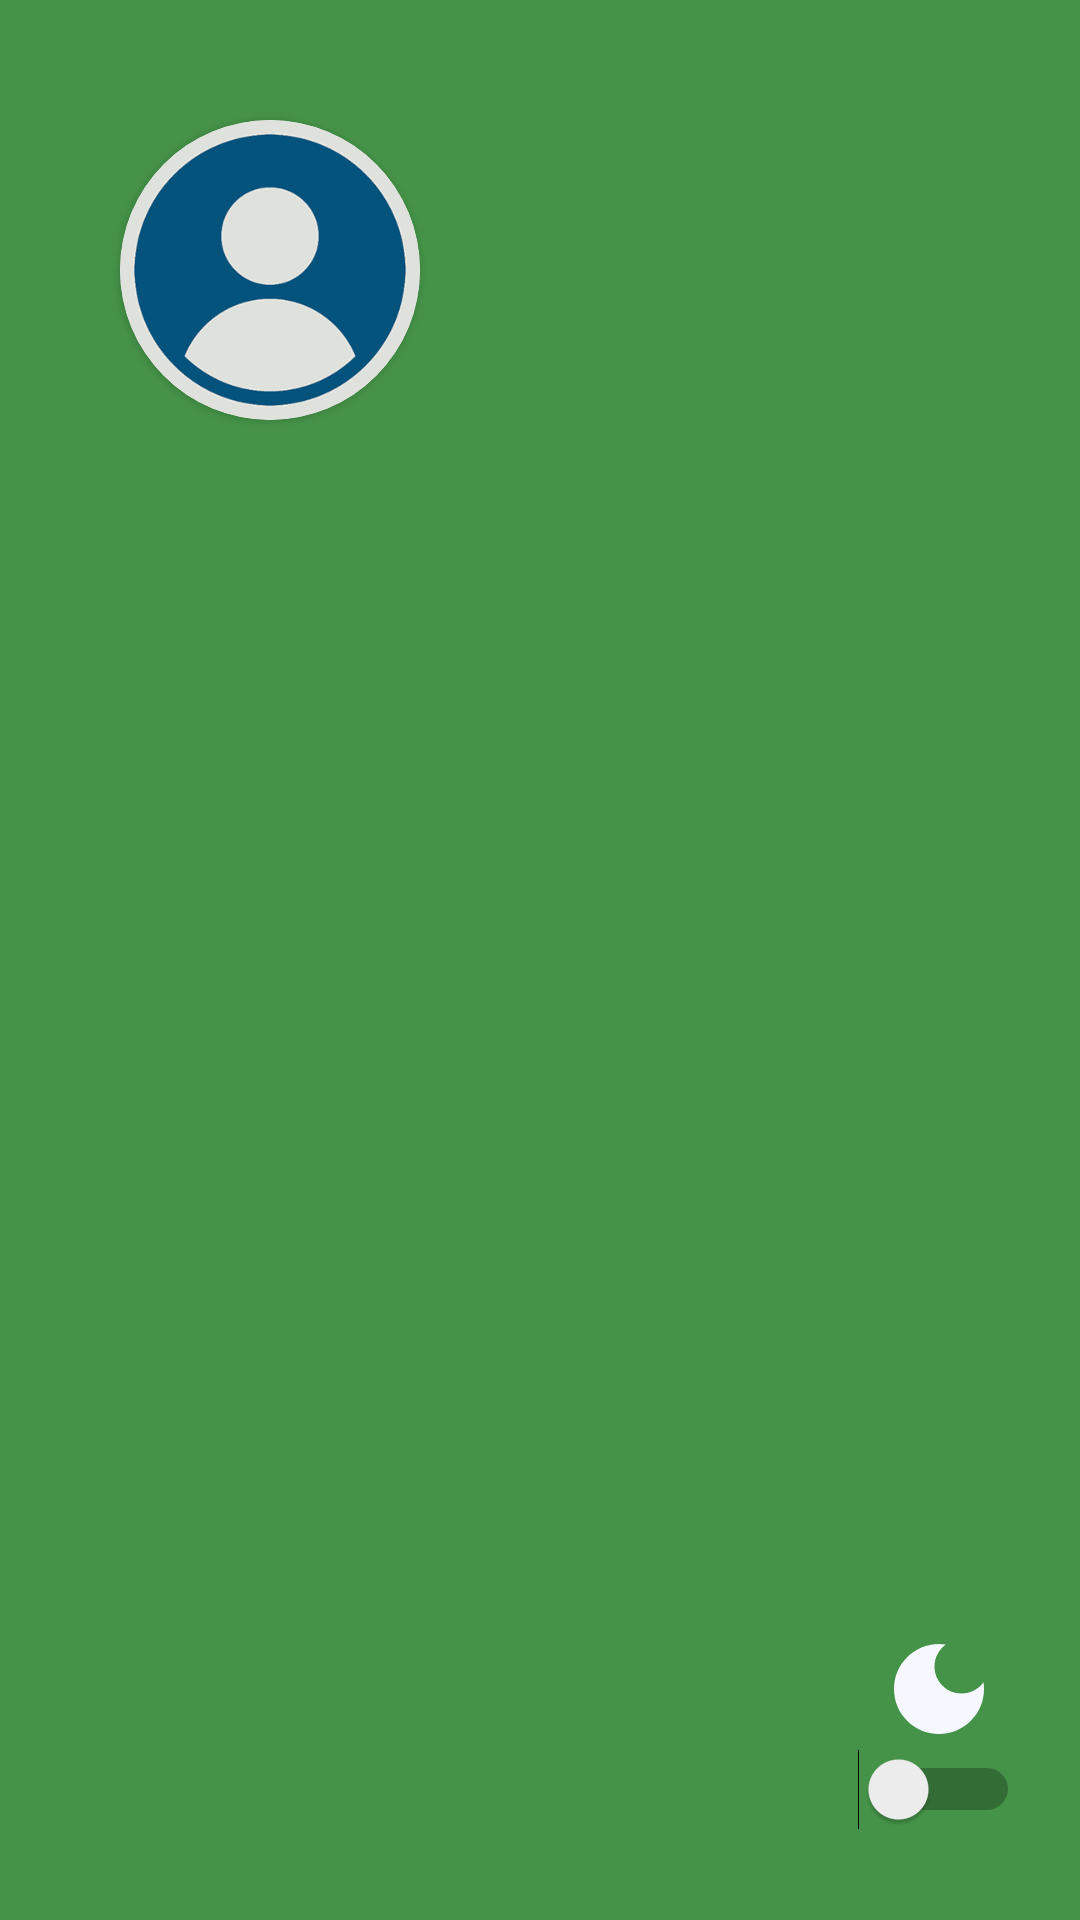

The Android layout XML behind this screen, and the referenced resources:
<!-- AndroidManifest.xml: application theme Theme.AppCompat.Light.DarkActionBar -->
<!-- res/layout/nav_header.xml -->
<?xml version="1.0" encoding="utf-8"?>
<androidx.constraintlayout.widget.ConstraintLayout xmlns:android="http://schemas.android.com/apk/res/android"
    xmlns:app="http://schemas.android.com/apk/res-auto"
    xmlns:tools="http://schemas.android.com/tools"
    android:id="@+id/nav_head"
    android:layout_width="match_parent"
    android:layout_height="200dp"
    android:background="@color/nav_head">

    <androidx.cardview.widget.CardView
        android:id="@+id/nav_profile_pic_cv"
        android:layout_width="100dp"
        android:layout_height="100dp"
        android:layout_marginLeft="40dp"
        android:layout_marginTop="40dp"
        app:cardCornerRadius="100dp"
        app:layout_constraintLeft_toLeftOf="parent"
        app:layout_constraintTop_toTopOf="parent">

        <ImageView
            android:id="@+id/nav_profile_pic"
            android:layout_width="match_parent"
            android:layout_height="match_parent"
            android:background="@drawable/register_logo"
            android:scaleType="centerCrop"
            app:layout_constraintEnd_toEndOf="parent"
            app:layout_constraintStart_toStartOf="parent"
            app:layout_constraintTop_toTopOf="parent" />
    </androidx.cardview.widget.CardView>

    <ImageView
        android:layout_width="40dp"
        android:layout_height="40dp"
        android:src="@drawable/ic_day_night"
        app:layout_constraintBottom_toTopOf="@id/toggle_day_night"
        app:layout_constraintLeft_toLeftOf="@id/toggle_day_night"
        app:layout_constraintRight_toRightOf="@id/toggle_day_night" />


    <Switch
        android:id="@+id/toggle_day_night"
        android:layout_width="wrap_content"
        android:layout_height="wrap_content"
        android:layout_centerInParent="true"
        android:layout_marginRight="20dp"
        android:layout_marginBottom="30dp"
        android:textColor="@color/regular_text_level1"
        app:layout_constraintBottom_toBottomOf="parent"
        app:layout_constraintEnd_toEndOf="parent"
        tools:ignore="UseSwitchCompatOrMaterialXml" />


    <TextView
        android:id="@+id/nav_head_fname"
        android:layout_width="wrap_content"
        android:layout_height="wrap_content"
        android:layout_marginTop="10dp"
        android:textColor="@color/nav_head_text"
        android:textSize="20sp"
        android:textStyle="bold"
        app:layout_constraintLeft_toLeftOf="@id/nav_profile_pic_cv"
        app:layout_constraintTop_toBottomOf="@id/nav_profile_pic_cv" />

    <TextView
        android:id="@+id/nav_head_lname"
        android:layout_width="wrap_content"
        android:layout_height="wrap_content"
        android:paddingLeft="5dp"
        android:textColor="@color/nav_head_text"
        android:textSize="20sp"
        android:textStyle="bold"
        app:layout_constraintLeft_toRightOf="@id/nav_head_fname"
        app:layout_constraintTop_toTopOf="@id/nav_head_fname" />

</androidx.constraintlayout.widget.ConstraintLayout>
<!-- resources referenced by this layout -->
<resources>
  <color name="nav_head">#459348</color>
  <color name="nav_head_text">#fff</color>
  <color name="regular_text_level1">#151515</color>
  <!-- drawable ic_day_night (drawable) -->
  <vector android:height="24dp" android:tint="#F7F7FF"
      android:viewportHeight="24" android:viewportWidth="24"
      android:width="24dp" xmlns:android="http://schemas.android.com/apk/res/android">
      <path android:fillColor="@android:color/white" android:pathData="M12,3c-4.97,0 -9,4.03 -9,9s4.03,9 9,9s9,-4.03 9,-9c0,-0.46 -0.04,-0.92 -0.1,-1.36c-0.98,1.37 -2.58,2.26 -4.4,2.26c-2.98,0 -5.4,-2.42 -5.4,-5.4c0,-1.81 0.89,-3.42 2.26,-4.4C12.92,3.04 12.46,3 12,3L12,3z"/>
  </vector>
  <!-- drawable register_logo: png bitmap (drawable-v24, 40063 bytes) -->
</resources>
